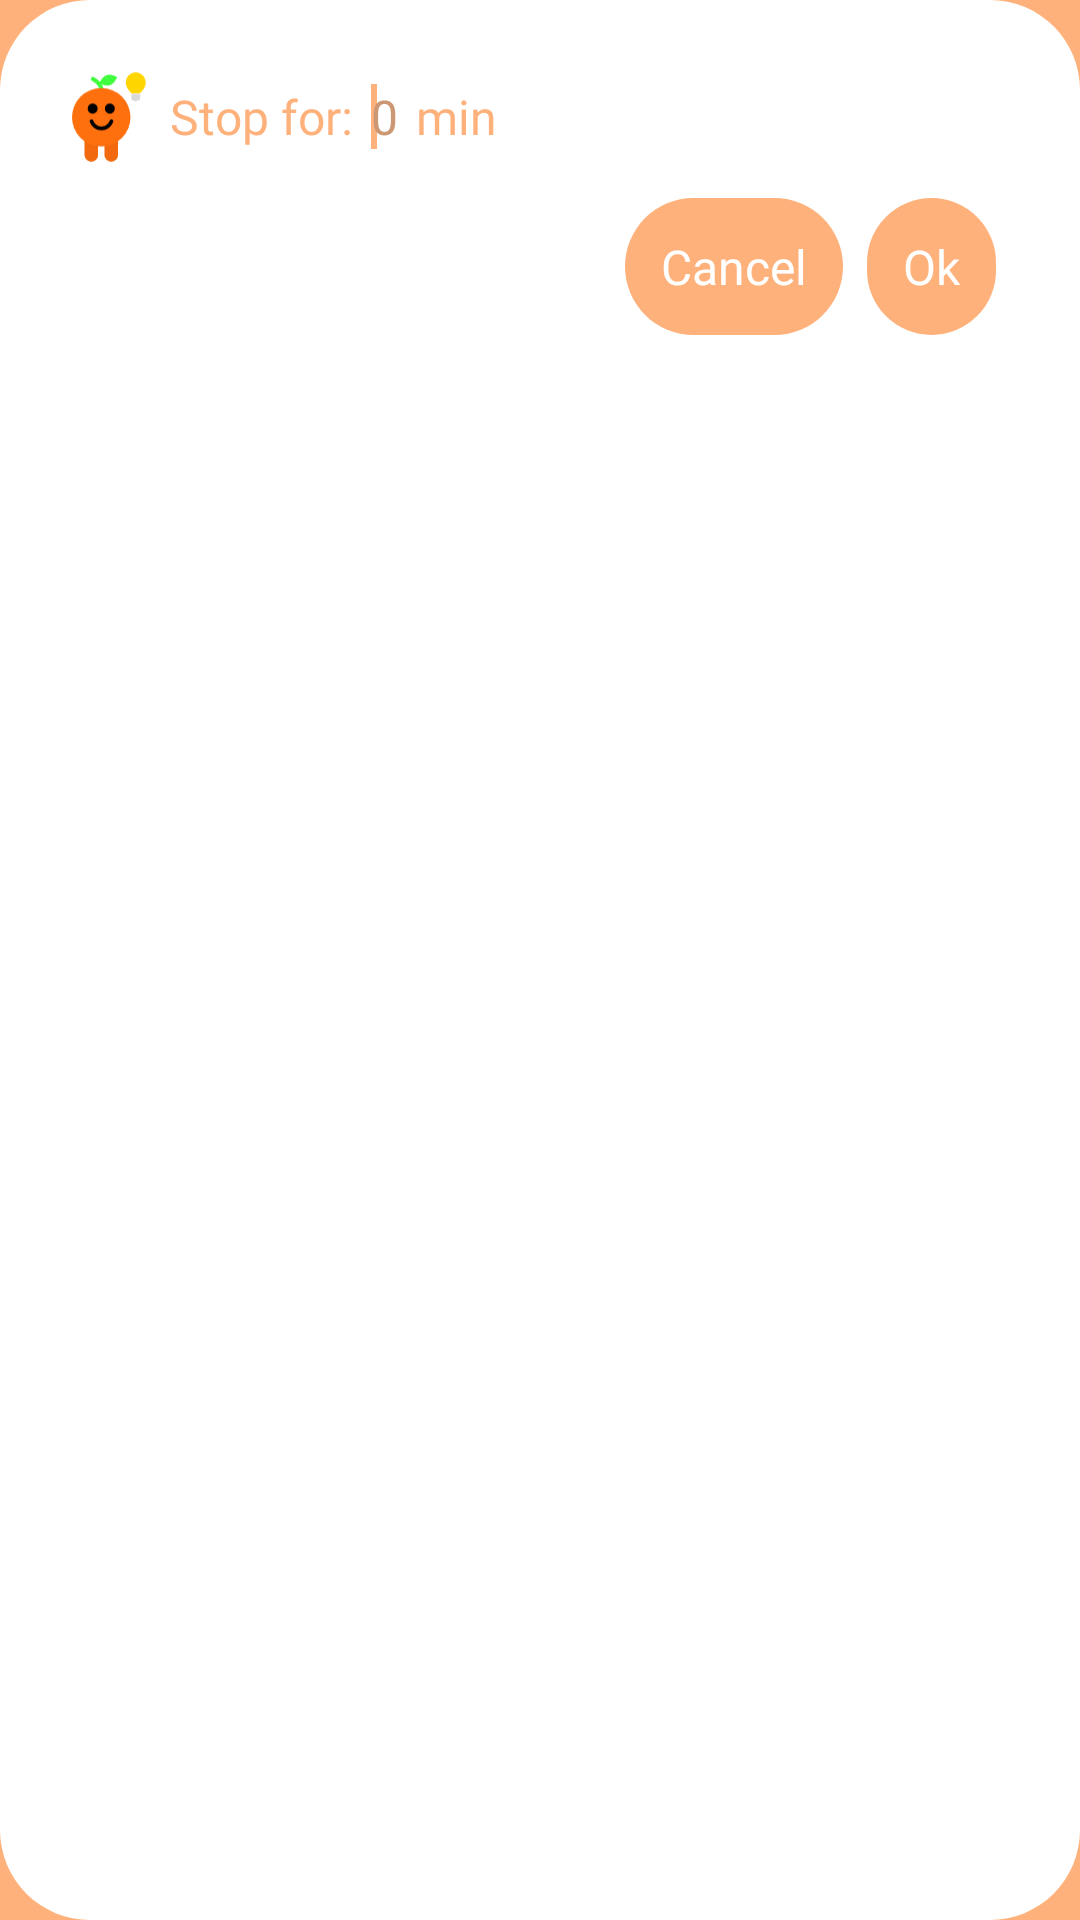

Layout XML and referenced resources for this Android screen:
<!-- AndroidManifest.xml: application theme Theme.Forget -->
<!-- res/layout/stop_task_dia.xml -->
<?xml version="1.0" encoding="utf-8"?>
<LinearLayout xmlns:android="http://schemas.android.com/apk/res/android"
    xmlns:app="http://schemas.android.com/apk/res-auto"
    android:layout_width="match_parent"
    android:layout_height="match_parent"
    android:background="@drawable/background"
    android:padding="12dp"
    android:orientation="vertical" >

        <LinearLayout
            android:id="@+id/tableRow1"
            android:layout_width="match_parent"
            android:layout_height="wrap_content"
            android:padding="12dp"
            android:layout_gravity="left"
            android:gravity="center_vertical" >

            <ImageView
                android:layout_height="30dp"
                android:layout_width="wrap_content"
                android:adjustViewBounds="true"
                android:scaleType="fitCenter"
                android:layout_gravity="center"
                app:srcCompat="@drawable/icon_small" />

            <TextView
                android:id="@+id/textView1"
                android:layout_width="wrap_content"
                android:layout_height="28dp"
                android:gravity="center"
                android:text="@string/stop_dia_title"
                android:textSize="16dp"
                android:layout_marginLeft="8dp"
                android:fontFamily="@font/font"
                android:textColor="@color/dia_fg_color"/>

            <EditText
                android:id="@+id/time"
                android:layout_width="wrap_content"
                android:layout_height="28dp"
                android:layout_marginLeft="6dp"
                android:background="@drawable/background"
                android:fontFamily="@font/font"
                android:hint="0"
                android:inputType="numberDecimal|numberSigned"
                android:singleLine="true"
                android:textColor="@color/on_fg_color"
                android:textColorHint="@color/text_on_fg_color"
                android:textSize="16dp"
                app:layout_constraintEnd_toEndOf="@id/white_bar"
                app:layout_constraintStart_toStartOf="@id/white_bar"
                app:layout_constraintTop_toBottomOf="@+id/taskcontain">
                <requestFocus/>
            </EditText>

            <TextView
                android:id="@+id/textView2"
                android:layout_width="wrap_content"
                android:layout_height="28dp"
                android:gravity="center"
                android:text="@string/stop_dia_title_unit"
                android:textSize="16dp"
                android:layout_marginLeft="6dp"
                android:fontFamily="@font/font"
                android:textColor="@color/dia_fg_color"/>
        </LinearLayout>

        <LinearLayout
            android:layout_width="match_parent"
            android:layout_height="wrap_content"
            android:gravity="end"
            android:layout_marginBottom="16dp">

            <TextView
                android:id="@+id/cancel"
                android:layout_width="wrap_content"
                android:layout_height="wrap_content"
                android:background="@drawable/background"
                android:backgroundTint="@color/dia_fg_color"
                android:fontFamily="@font/font"
                android:padding="12dp"
                android:text="@string/cancel"
                android:textAlignment="center"
                android:textColor="@color/dia_on_fg_color"
                android:textSize="16dp"/>


            <TextView
                android:id="@+id/ok"
                android:layout_width="wrap_content"
                android:layout_height="wrap_content"
                android:background="@drawable/background"
                android:backgroundTint="@color/dia_fg_color"
                android:fontFamily="@font/font"
                android:padding="12dp"
                android:layout_marginLeft="8dp"
                android:layout_marginRight="16dp"
                android:text="@string/ok"
                android:textAlignment="center"
                android:textColor="@color/dia_on_fg_color"
                android:textSize="16dp"/>
        </LinearLayout>

    </LinearLayout>
<!-- resources referenced by this layout -->
<resources>
  <color name="dia_fg_color">#FFB17B</color>
  <color name="dia_on_fg_color">#FFFFFF</color>
  <color name="on_fg_color">#FFB17B</color>
  <color name="text_on_fg_color">#CC9873</color>
  <!-- drawable background (drawable) -->
  <?xml version="1.0" encoding="utf-8"?>
  <selector xmlns:android="http://schemas.android.com/apk/res/android" xmlns:andorid="http://schemas.android.com/aapt">
  
      <item>
          <shape andorid:shape="retangle">
              <solid android:color="@color/fg_color"/>
              <corners android:radius="30dp"/>
          </shape>
      </item>
  
  </selector>
  <!-- drawable icon_small: vector/xml drawable (drawable, 3439 chars, omitted) -->
  <string name="cancel">Cancel</string>
  <string name="ok">Ok</string>
  <string name="stop_dia_title">Stop for:</string>
  <string name="stop_dia_title_unit">min</string>
  <style name="Theme.Forget" parent="Theme.MaterialComponents.DayNight.NoActionBar">
          
          <item name="colorPrimary">@color/bg_color</item>
          <item name="colorPrimaryDark">@color/bg_color</item>
          <item name="colorAccent">@color/bg_color</item>
          <item name="android:windowLightStatusBar">false</item>
          <item name="android:colorBackground">@color/bg_color</item>
          <item name="android:statusBarColor">@android:color/transparent</item>
          <item name="android:navigationBarColor">@color/bg_color</item>
          
          <item name="android:windowLayoutInDisplayCutoutMode">
              shortEdges 
          </item>
          
          <item name="colorSecondary">@color/bg_color</item>
          <item name="colorSecondaryVariant">@color/bg_color</item>
          <item name="colorOnSecondary">@color/bg_color</item>
      </style>
  <color name="fg_color">#FFFFFF</color>
  <color name="bg_color">#FFB17B</color>
</resources>
